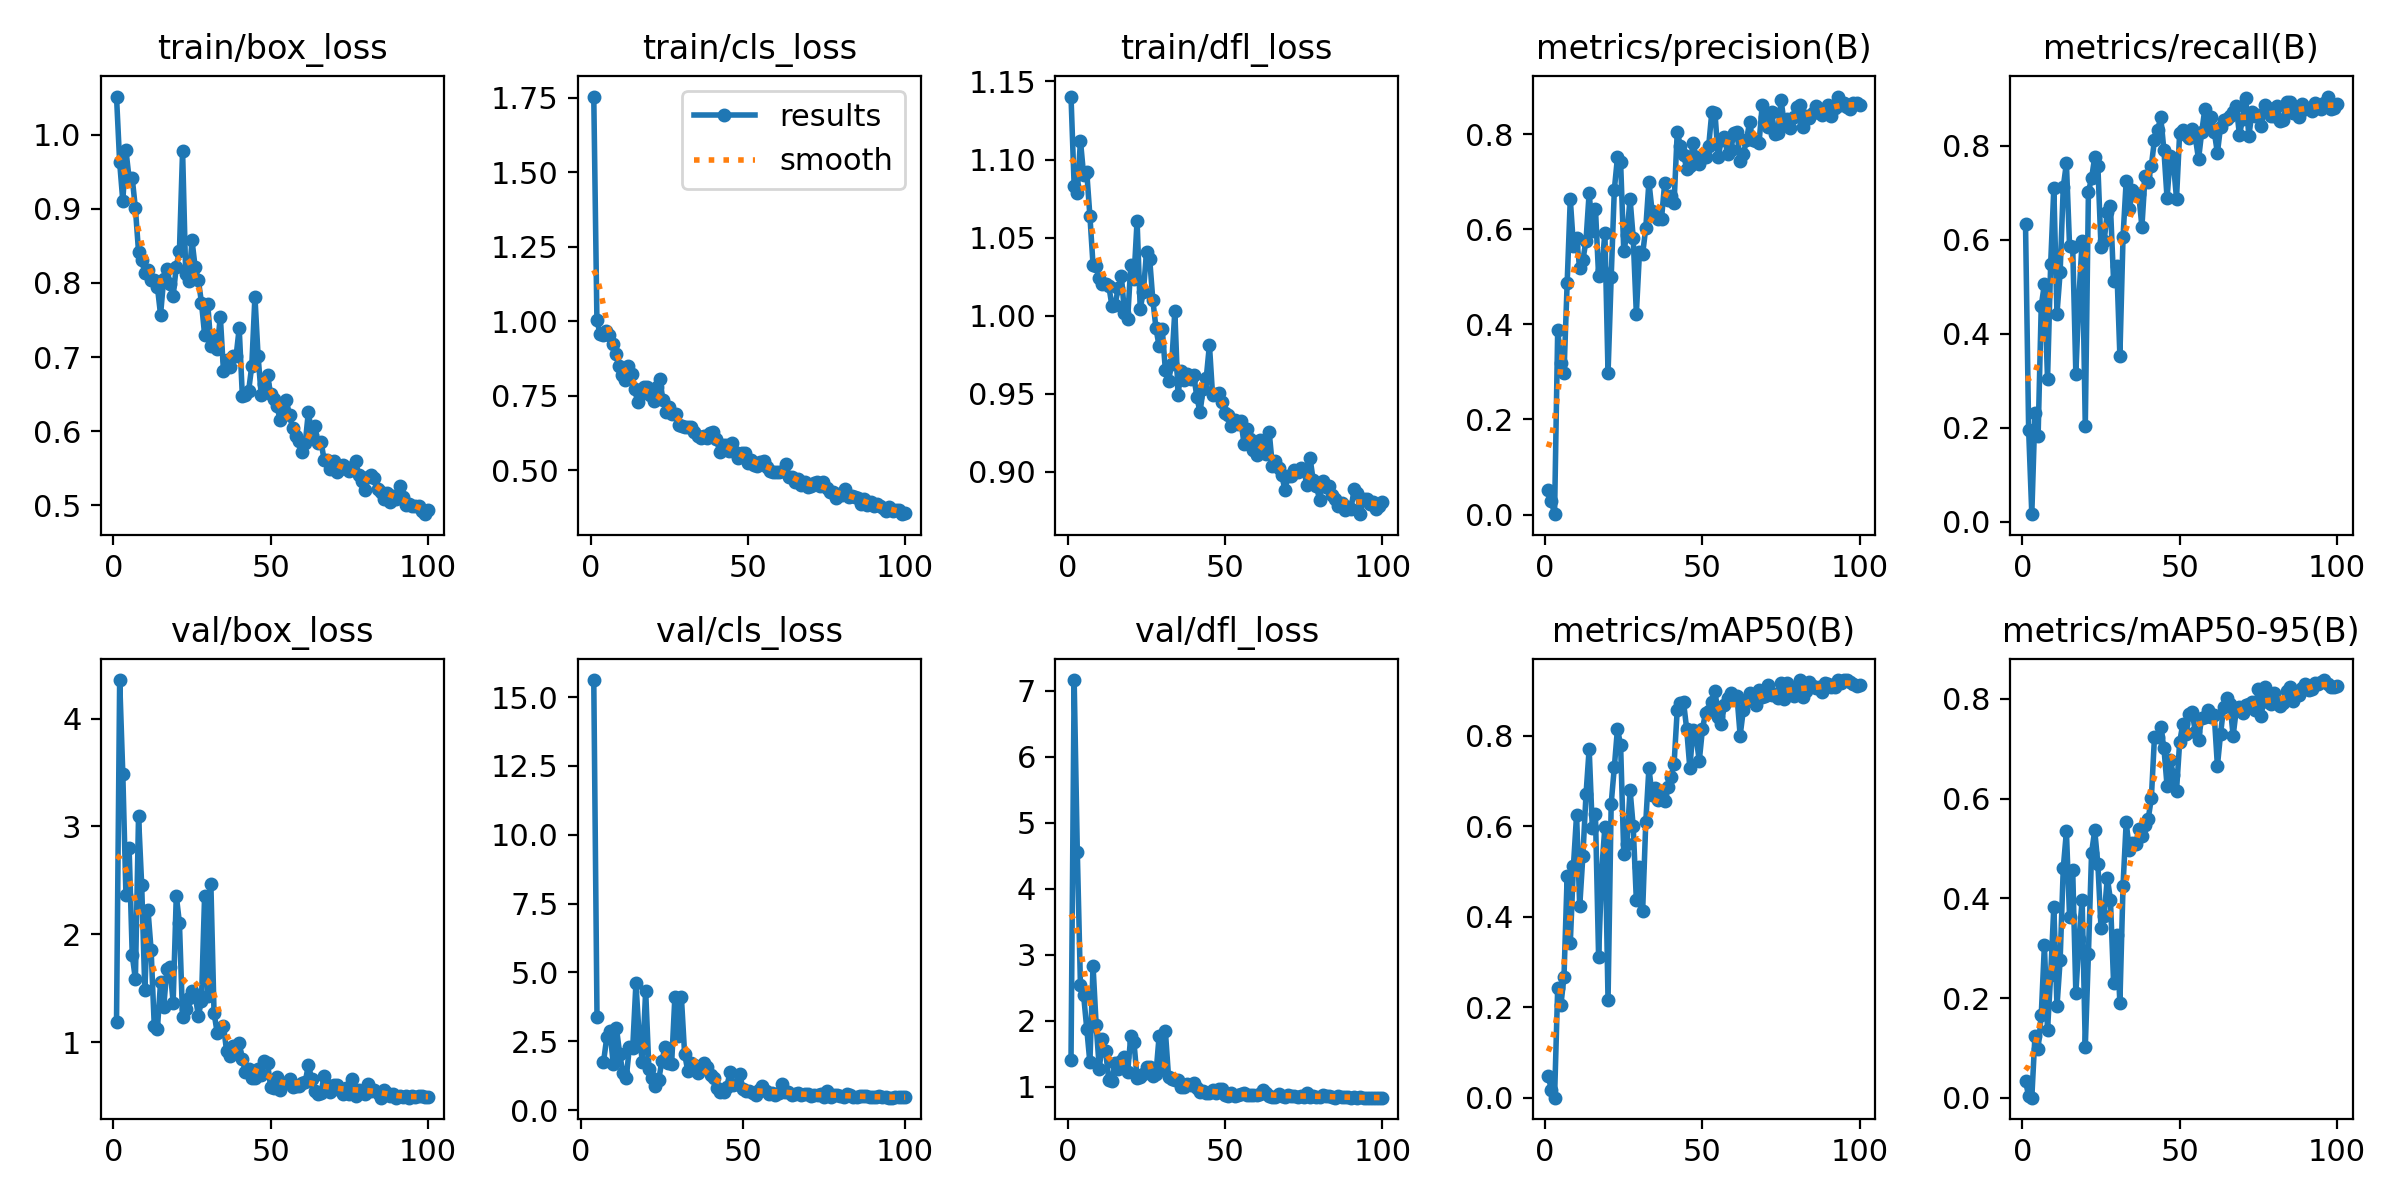

Values plotted in this chart, from the file beside it:
epoch, train/box_loss, train/cls_loss, train/dfl_loss, metrics/precision(B), metrics/recall(B), metrics/mAP50(B), metrics/mAP50-95(B), val/box_loss, val/cls_loss, val/dfl_loss, lr/pg0, lr/pg1, lr/pg2
1, 1.051, 1.753, 1.14, 0.0513, 0.6341, 0.04908, 0.03376, 1.189, inf, 1.413, 0.000467, 0.000467, 0.000467
2, 0.9625, 1.004, 1.083, 0.02758, 0.1946, 0.01635, 0.00318, 4.358, inf, 7.159, 0.000934, 0.000934, 0.000934
3, 0.9107, 0.9552, 1.079, 0.00071, 0.01652, 0.00037, 0.00017, 3.487, inf, 4.556, 0.001392, 0.001392, 0.001392
4, 0.9788, 0.9544, 1.112, 0.3882, 0.2328, 0.2429, 0.1242, 2.36, 15.62, 2.536, 0.001387, 0.001387, 0.001387
5, 0.941, 0.9658, 1.09, 0.3195, 0.1818, 0.2042, 0.09786, 2.803, 3.367, 2.391, 0.001372, 0.001372, 0.001372
6, 0.9412, 0.9523, 1.092, 0.2977, 0.4594, 0.2675, 0.1655, 1.807, inf, 1.884, 0.001358, 0.001358, 0.001358
7, 0.9008, 0.922, 1.064, 0.4866, 0.5061, 0.4893, 0.3054, 1.581, 1.737, 1.37, 0.001344, 0.001344, 0.001344
8, 0.8422, 0.888, 1.032, 0.6639, 0.3036, 0.3422, 0.1359, 3.093, 2.637, 2.833, 0.00133, 0.00133, 0.00133
9, 0.8309, 0.8478, 1.032, 0.5654, 0.5497, 0.5125, 0.2465, 2.458, 2.887, 1.93, 0.001316, 0.001316, 0.001316
10, 0.8136, 0.8204, 1.024, 0.5812, 0.71, 0.6258, 0.3833, 1.481, 1.668, 1.276, 0.001302, 0.001302, 0.001302
11, 0.8174, 0.801, 1.02, 0.5185, 0.443, 0.4233, 0.183, 2.227, 2.969, 1.723, 0.001288, 0.001288, 0.001288
12, 0.8045, 0.848, 1.02, 0.5355, 0.5307, 0.5347, 0.2754, 1.853, 2.033, 1.539, 0.001273, 0.001273, 0.001273
13, 0.8039, 0.8225, 1.019, 0.5764, 0.7126, 0.671, 0.4604, 1.152, 1.34, 1.112, 0.001259, 0.001259, 0.001259
14, 0.7947, 0.7706, 1.006, 0.6773, 0.7631, 0.7717, 0.5342, 1.124, 1.152, 1.09, 0.001245, 0.001245, 0.001245
15, 0.7572, 0.7274, 1.007, 0.5966, 0.5871, 0.5961, 0.3629, 1.554, 2.308, 1.361, 0.001231, 0.001231, 0.001231
16, 0.8053, 0.7551, 1.018, 0.6439, 0.5855, 0.6266, 0.4565, 1.325, 2.238, 1.278, 0.001217, 0.001217, 0.001217
17, 0.8192, 0.7785, 1.026, 0.5019, 0.3152, 0.3115, 0.2096, 1.673, 4.61, 1.385, 0.001203, 0.001203, 0.001203
18, 0.799, 0.7785, 1.002, 0.5147, 0.4805, 0.5039, 0.3176, 1.694, 2.668, 1.446, 0.001189, 0.001189, 0.001189
19, 0.7821, 0.7515, 0.9978, 0.5932, 0.5973, 0.5992, 0.3974, 1.365, 1.76, 1.221, 0.001174, 0.001174, 0.001174
20, 0.8222, 0.7334, 1.032, 0.2973, 0.2033, 0.2154, 0.1022, 2.359, 4.335, 1.772, 0.00116, 0.00116, 0.00116
21, 0.843, 0.7798, 1.024, 0.4991, 0.7029, 0.6502, 0.2892, 2.104, 1.488, 1.683, 0.001146, 0.001146, 0.001146
22, 0.9785, 0.8045, 1.061, 0.6835, 0.7308, 0.7308, 0.4911, 1.231, 1.161, 1.131, 0.001132, 0.001132, 0.001132
23, 0.8116, 0.7346, 1.004, 0.7521, 0.7764, 0.8163, 0.536, 1.309, 0.8586, 1.147, 0.001118, 0.001118, 0.001118
24, 0.8025, 0.6963, 1.015, 0.741, 0.7573, 0.7791, 0.4689, 1.413, 1.08, 1.188, 0.001104, 0.001104, 0.001104
25, 0.8573, 0.7105, 1.041, 0.5551, 0.5843, 0.5391, 0.3407, 1.472, 1.788, 1.304, 0.001089, 0.001089, 0.001089
26, 0.8212, 0.6871, 1.036, 0.5877, 0.5983, 0.5614, 0.364, 1.437, 2.29, 1.296, 0.001075, 0.001075, 0.001075
27, 0.8044, 0.6889, 1.01, 0.6651, 0.6586, 0.6811, 0.441, 1.245, 1.702, 1.161, 0.001061, 0.001061, 0.001061
28, 0.7737, 0.6513, 0.9921, 0.582, 0.6714, 0.6001, 0.3969, 1.381, 1.676, 1.196, 0.001047, 0.001047, 0.001047
29, 0.7303, 0.6472, 0.9804, 0.4226, 0.5121, 0.4369, 0.2293, 2.355, 4.108, 1.765, 0.001033, 0.001033, 0.001033
30, 0.7718, 0.6443, 0.9916, 0.5522, 0.5442, 0.5098, 0.3255, 1.431, 2.693, 1.29, 0.001019, 0.001019, 0.001019
31, 0.7147, 0.6446, 0.965, 0.5483, 0.3528, 0.4128, 0.1898, 2.464, 4.12, 1.841, 0.001005, 0.001005, 0.001005
32, 0.729, 0.6444, 0.9585, 0.6033, 0.6063, 0.6099, 0.4255, 1.272, 2.048, 1.157, 0.0009904, 0.0009904, 0.0009904
33, 0.7113, 0.6282, 0.9689, 0.6998, 0.7255, 0.7291, 0.5522, 1.087, 1.408, 1.113, 0.0009763, 0.0009763, 0.0009763
34, 0.7548, 0.6155, 1.003, 0.6386, 0.6658, 0.6686, 0.4978, 1.112, 1.715, 1.108, 0.0009622, 0.0009622, 0.0009622
35, 0.6809, 0.6074, 0.9491, 0.6328, 0.7054, 0.6852, 0.5116, 1.151, 1.637, 1.11, 0.000948, 0.000948, 0.000948
36, 0.6966, 0.6144, 0.9644, 0.621, 0.6949, 0.6595, 0.5081, 0.9151, 1.334, 1.003, 0.0009338, 0.0009338, 0.0009338
37, 0.6869, 0.6061, 0.9591, 0.6226, 0.6968, 0.6697, 0.538, 0.8755, 1.54, 0.9956, 0.0009197, 0.0009197, 0.0009197
38, 0.7011, 0.626, 0.9625, 0.6972, 0.6279, 0.6571, 0.5256, 0.9675, 1.718, 1.047, 0.0009056, 0.0009056, 0.0009056
39, 0.7009, 0.6263, 0.9594, 0.6628, 0.7359, 0.6868, 0.5479, 0.9099, 1.568, 1.023, 0.0008914, 0.0008914, 0.0008914
40, 0.7389, 0.605, 0.962, 0.6706, 0.723, 0.7083, 0.5592, 0.9915, 1.266, 1.059, 0.0008773, 0.0008773, 0.0008773
41, 0.6478, 0.5621, 0.9481, 0.6567, 0.758, 0.7389, 0.6004, 0.8415, 1.171, 0.977, 0.0008631, 0.0008631, 0.0008631
42, 0.6486, 0.5833, 0.9382, 0.8054, 0.813, 0.8581, 0.7244, 0.7187, 0.8185, 0.9239, 0.000849, 0.000849, 0.000849
43, 0.6547, 0.5854, 0.9529, 0.7757, 0.8344, 0.8736, 0.7236, 0.749, 0.6541, 0.9338, 0.0008348, 0.0008348, 0.0008348
44, 0.6882, 0.5643, 0.9603, 0.7574, 0.8606, 0.8753, 0.7438, 0.6703, 0.6721, 0.9061, 0.0008207, 0.0008207, 0.0008207
45, 0.7817, 0.5908, 0.9814, 0.728, 0.7906, 0.8153, 0.7009, 0.6655, 0.8508, 0.9075, 0.0008065, 0.0008065, 0.0008065
46, 0.7017, 0.5605, 0.9491, 0.7333, 0.6884, 0.7293, 0.6253, 0.7486, 1.365, 0.9573, 0.0007924, 0.0007924, 0.0007924
47, 0.6483, 0.5416, 0.95, 0.7812, 0.7783, 0.8126, 0.6767, 0.6993, 0.9245, 0.9109, 0.0007782, 0.0007782, 0.0007782
48, 0.6637, 0.556, 0.9503, 0.7533, 0.7645, 0.7977, 0.6481, 0.8215, 0.9312, 0.9647, 0.0007641, 0.0007641, 0.0007641
49, 0.6756, 0.5561, 0.945, 0.7386, 0.6878, 0.7448, 0.6156, 0.8068, 1.311, 0.9609, 0.0007499, 0.0007499, 0.0007499
50, 0.6501, 0.5248, 0.9377, 0.75, 0.8278, 0.8144, 0.7131, 0.5822, 0.7571, 0.8796, 0.0007358, 0.0007358, 0.0007358
51, 0.6429, 0.5344, 0.9364, 0.7515, 0.8348, 0.8515, 0.7496, 0.5726, 0.6886, 0.8664, 0.0007216, 0.0007216, 0.0007216
52, 0.6335, 0.5172, 0.9295, 0.7759, 0.823, 0.856, 0.7292, 0.6764, 0.7109, 0.9014, 0.0007075, 0.0007075, 0.0007075
53, 0.6159, 0.5137, 0.9332, 0.8475, 0.8163, 0.875, 0.7697, 0.5591, 0.6048, 0.8632, 0.0006934, 0.0006934, 0.0006934
54, 0.6284, 0.5261, 0.9304, 0.8451, 0.8366, 0.8995, 0.7732, 0.6239, 0.5649, 0.8815, 0.0006792, 0.0006792, 0.0006792
55, 0.6417, 0.5318, 0.9326, 0.7519, 0.8181, 0.8416, 0.7328, 0.6173, 0.7155, 0.8884, 0.0006651, 0.0006651, 0.0006651
56, 0.6214, 0.5105, 0.9182, 0.7883, 0.7714, 0.8266, 0.7182, 0.6584, 0.8581, 0.9033, 0.0006509, 0.0006509, 0.0006509
57, 0.6042, 0.4958, 0.9278, 0.7937, 0.8288, 0.8679, 0.7622, 0.5843, 0.6868, 0.877, 0.0006368, 0.0006368, 0.0006368
58, 0.5939, 0.4936, 0.9208, 0.7592, 0.8781, 0.8838, 0.7637, 0.5963, 0.567, 0.8724, 0.0006226, 0.0006226, 0.0006226
59, 0.5875, 0.4946, 0.914, 0.7676, 0.8478, 0.8948, 0.7767, 0.5903, 0.6351, 0.8721, 0.0006085, 0.0006085, 0.0006085
60, 0.5727, 0.4941, 0.911, 0.8023, 0.8607, 0.8869, 0.7631, 0.6168, 0.5659, 0.8746, 0.0005943, 0.0005943, 0.0005943
... 40 more rows
